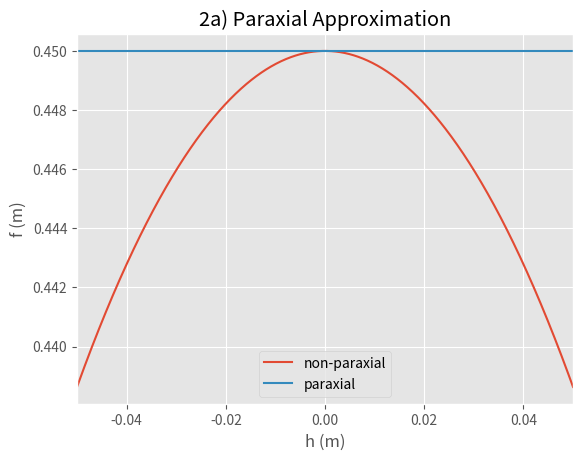
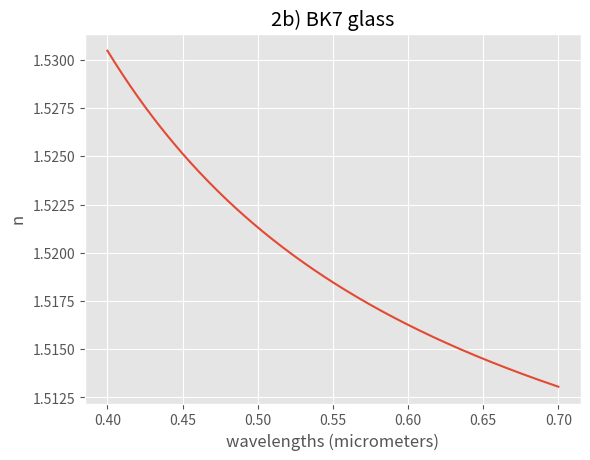
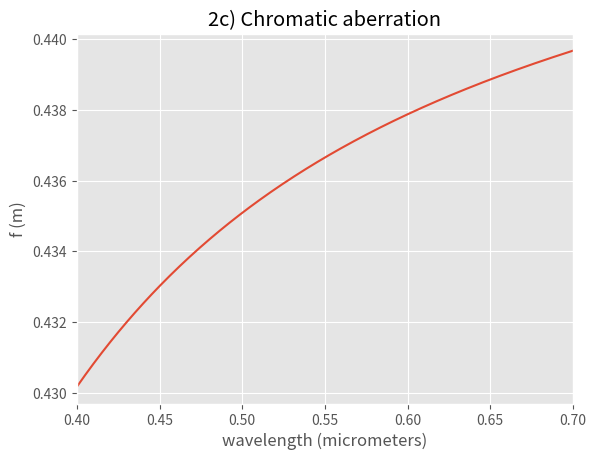

Reproduce these figures in Python, in order.
import typing

import numpy as np
from numpy import sin, tan, cos, arcsin, linspace

import matplotlib.pyplot as plt

from math import pi


def plotparaxial(R, n1, n2, r):
    xlimits = (-r, r)
    h = linspace(xlimits[0], xlimits[1], 1000)
    f = calc_f_paraxial(R, h, n1, n2)
    plt.plot(h, f, label="paraxial")
    plt.xlim(*xlimits)
    plt.legend()


def plotf(R, n1, n2, r):
    xlimits = (-r, r)
    h = linspace(xlimits[0], xlimits[1], 1000)
    f = calc_f(R, h, n1, n2)
    plt.plot(h, f,  label="non-paraxial")
    plt.xlim(*xlimits)
    plt.legend()

def calc_f_paraxial(R, h, n1, n2):
    """
    Calculates the focal length for the given parameters. Assumes that sin(a) = a.
    :param R: The radius of curvature for the lens
    :param h: A numpy array of height values.
    :param n1: The refractive index of the material surrounding the lens
    :param n2: The refractive index of the lens material
    :return: A numpy array of focal lengths, one for each of the heights in h
    """
    # b = R * n2 / (n2 - n1)
    # return np.ones_like(h)*b
    a1 = h / R
    a2 = n1 / n2 * a1
    gamma = pi - (pi - a1) - a2
    f = a2 * R / gamma + R
    return f

def calc_f(R, h, n1, n2):
    """
    Calculates the focal length for the given parameters.
    :param R: The radius of curvature for the lens
    :param h: A numpy array of height values.
    :param n1: The refractive index of the material surrounding the lens
    :param n2: The refractive index of the lens material
    :return: A numpy array of focal lengths, one for each of the heights in h
    """
    a1 = arcsin(h / R)
    a2 = arcsin(n1 / n2 * sin(a1))
    gamma = pi - (pi - a1) - a2
    f = sin(a2) * R / sin(gamma) + R
    return f


def calc_bk7(wavelength):
    """
    Calculates the refraction index for a given wavelength of light in bk7 glass
    :param wavelength: the wavelength of the light
    :return: the refraction index for the given wavelength
    """
    a1 = 2.271176
    a2 = -9.70070e-3
    a3 = 0.0110971
    a4 = 4.6228e-5
    a5 = 1.161610e-5
    a6 = -8.28504e-7
    return np.sqrt(
        a1 + a2 * wavelength ** 2 + a3 * wavelength ** -2 + a4 * wavelength ** -4 + a5 * wavelength ** -6 + a6 * wavelength ** -8)


def plot_chromatic(R, r, h, n1, wavelenghts, wavemin, wavemax):
    xlimits = (wavemin, wavemax)
    f = calc_f(R, h, n1, calc_bk7(wavelenghts))
    plt.plot(wavelenghts, f, label="f")
    plt.xlim(*xlimits)
    plt.title("2c) Chromatic aberration")
    plt.xlabel("wavelength (micrometers)")
    plt.ylabel("f (m)")

def main():
    n1 = 1
    n2 = 1.5
    r = 0.05
    R = 0.15
    plt.style.use('ggplot')
    plotf(R, n1, n2, r)
    plotparaxial(R, n1, n2, r)
    plt.title("2a) Paraxial Approximation")
    plt.xlabel("h (m)")
    plt.ylabel("f (m)")

    plt.figure()
    wavelengths = np.linspace(400 / 1000, 700 / 1000, 300)
    plot_bk7(wavelengths)

    plt.figure()
    h = 0.025
    plot_chromatic(R, r, h, n1, wavelengths, 400 / 1000, 700 / 1000)
    plt.show()


def plot_bk7(wavelengths):
    n = calc_bk7(wavelengths)
    plt.plot(wavelengths, n)
    plt.title("2b) BK7 glass")
    plt.xlabel("wavelengths (micrometers)")
    plt.ylabel("n")


if __name__ == "__main__":
    main()
